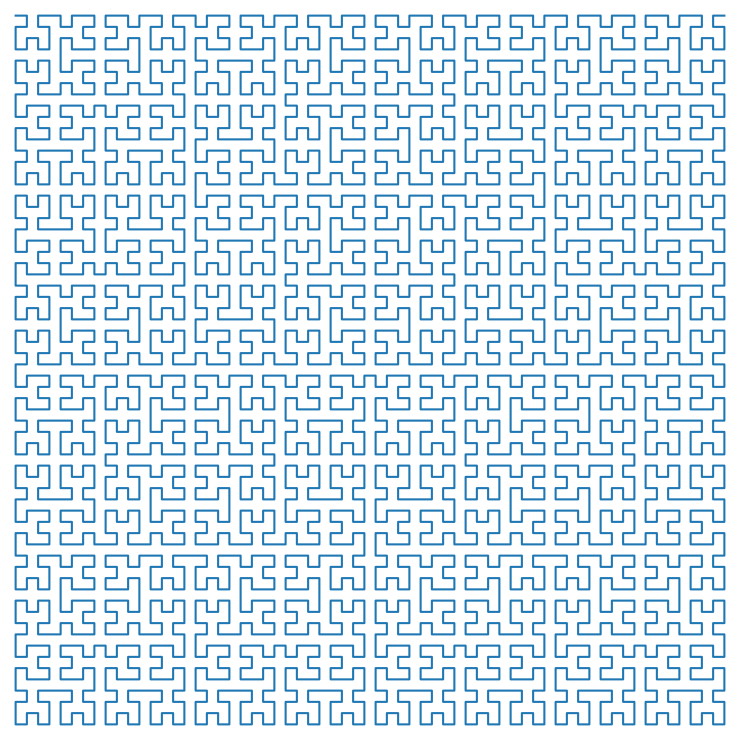

The matplotlib source for this figure:
#!/usr/bin/env python
"""
simpleHilbertCurve
dent earl, dent.earl (a) gmail dot com

**simpleHilbertCurve** is a Python script that uses matplotlib to create 
[Hilbert curve](http://en.wikipedia.org/wiki/Hilbert_curve) plots. Hilbert 
curves are space filling fractals that can be used to map a one dimensional 
set into two dimensions. Hilbert curves mostly maintain locality meaning 
that clusters in the 2D representation are most likely close together in 
the 1D scale too. Hilbert curves can be a useful way of visualy summarizing 
and comparing large time series or large linear maps (like genomic data).

"""
##############################
# Copyright (C) 2009-2011 by 
# Dent Earl (dearl@soe.ucsc.edu, dent.earl@gmail.com)
# 
# Permission is hereby granted, free of charge, to any person obtaining a copy
# of this software and associated documentation files (the "Software"), to deal
# in the Software without restriction, including without limitation the rights
# to use, copy, modify, merge, publish, distribute, sublicense, and/or sell
# copies of the Software, and to permit persons to whom the Software is
# furnished to do so, subject to the following conditions:
# 
# The above copyright notice and this permission notice shall be included in
# all copies or substantial portions of the Software.
# 
# THE SOFTWARE IS PROVIDED "AS IS", WITHOUT WARRANTY OF ANY KIND, EXPRESS OR
# IMPLIED, INCLUDING BUT NOT LIMITED TO THE WARRANTIES OF MERCHANTABILITY,
# FITNESS FOR A PARTICULAR PURPOSE AND NONINFRINGEMENT. IN NO EVENT SHALL THE
# AUTHORS OR COPYRIGHT HOLDERS BE LIABLE FOR ANY CLAIM, DAMAGES OR OTHER
# LIABILITY, WHETHER IN AN ACTION OF CONTRACT, TORT OR OTHERWISE, ARISING FROM,
# OUT OF OR IN CONNECTION WITH THE SOFTWARE OR THE USE OR OTHER DEALINGS IN
# THE SOFTWARE.
##############################
import matplotlib
matplotlib.use('Agg')
import matplotlib.backends.backend_pdf as pltBack
import matplotlib.lines as lines
import matplotlib.patches as patches
import matplotlib.pyplot as plt
import numpy
from optparse import OptionParser
import os
import sys

colorMaps = [m for m in plt.cm.datad if not m.endswith("_r")]

def initOptions(parser):
    parser.add_option('-n', '--level', dest='level', default=6,
                      type='int',
                      help=('determines the length of one side of the square by '
                            '2^LEVEL. There is a restriction that LEVEL <= 8. Using large level '
                            'values can take a long time or create enormous / resource '
                            'intensive plots. default=%default'))
    parser.add_option('--override', dest='override', default=False,
                      action='store_true',
                      help=('overrides the restrition for --level > 8. Using large level '
                            'values can take a long time or create enormous / resource '
                            'intensive plots. default=%default'))
    parser.add_option('--normalize', dest='normalize', default=False,
                      action='store_true',
                      help=('subtracts off the mean and divides by the std dev. '
                            'default=%default'))
    parser.add_option('--cmap', dest='cmap', default='binary',
                      help=('The colormap to be used. default=%default Possible values:'
                            + '%s' % ', '.join(colorMaps)))
    parser.add_option('--demo', dest='demo', default=False,
                      action='store_true',
                      help=('creates a demonstration image based on the --level parameter. '
                            'default=%default'))
    parser.add_option('--matshow', dest='matshow', default=False,
                      action='store_true',
                      help=('switches the drawing call from pcolor() to matshow(). matshow() '
                            'produces rasters whereas pcolor() can produce vectors. For pdf '
                            'or eps output pcolor() looks much crisper but at very large --level '
                            'values the image can take a long time to draw on screen. '
                            'default=%default'))
    parser.add_option('--dpi', dest='dpi', default=300,
                      type='int',
                      help='dots per inch of raster outputs, i.e. if --outFormat is all '
                      'or png. default=%default')
    parser.add_option('--outFormat', dest='outFormat', default='pdf',
                      type='string',
                      help='output format [pdf|png|eps|all]. default=%default')
    parser.add_option('--out', dest='out', default='myPlot',
                      type='string',
                      help=('path/filename where figure will be created. No '
                            'extension needed. default=%default'))

def checkOptions(options, args, parser):
    options.max = 0
    if options.level < 1:
        parser.error('--level must by greater than 0')
    if options.level > 8 and not options.override:
        parser.error('--level > 8 and --override not engaged. (2^%d)^2 is a big number.' 
                     % options.level)
    if options.cmap not in colorMaps:
        parser.error('--cmap %s not a valid option. Pick from %s' 
                     % (options.cmap, ', '.join(colorMaps)))
    if len(args) > 0:
        for a in args:
            if not os.path.exists(a):
                parser.error('File %s does not exist.\n' % a)
    if options.dpi < 72:
        parser.error('--dpi %d less than screen res, 72. Must be >= 72.' % options.dpi)
    if options.outFormat not in ('pdf', 'png', 'eps', 'all'):
        parser.error('Unrecognized output format: %s. Choose one from: pdf png eps all.' 
                     % options.outFormat)
    if (options.out.endswith('.png') or options.out.endswith('.pdf') or 
        options.out.endswith('.eps')):
        options.out = options.out[:-4]

def initImage(width, height, options):
    """
    initImage takes a width and height and returns
    both a fig and pdf object. options must contain outFormat,
    and dpi
    """
    pdf = None
    if options.outFormat == 'pdf' or options.outFormat == 'all':
        pdf = pltBack.PdfPages(options.out + '.pdf')
    fig = plt.figure(figsize=(width, height), dpi=options.dpi, facecolor='w')
    return (fig, pdf)

def establishAxis(fig, options):
    """ create one axes per chromosome
    """
    options.axLeft = 0.05
    options.axWidth = 0.9
    options.axBottom = 0.05
    options.axHeight = 0.9
    ax = fig.add_axes([options.axLeft, options.axBottom,
                       options.axWidth, options.axHeight])
    return ax

def writeImage(fig, pdf, options):
    """
    writeImage assumes options contains outFormat and dpi.
    """
    if options.outFormat == 'pdf':
        fig.savefig(pdf, format = 'pdf')
        pdf.close()
    elif options.outFormat == 'png':
        fig.savefig(options.out + '.png', format='png', dpi=options.dpi)
    elif options.outFormat == 'all':
        fig.savefig(pdf, format='pdf')
        pdf.close()
        fig.savefig(options.out + '.png', format='png', dpi=options.dpi)
        fig.savefig(options.out + '.eps', format='eps')
    elif options.outFormat == 'eps':
        fig.savefig(options.out + '.eps', format='eps')

def processFile(filename, options):
    """
    read in the input and return the corresponding matrix 
    input is two column, whitespace separated data. col1 is
    a position along the scale and col2 is a value. 
    """
    n = 1 << options.level
    m = numpy.zeros((n, n))
    x = []
    y = []
    f = open(filename, 'r')
    for lineno, line in enumerate(f, 1):
        if line.startswith('#'):
            continue
        line = line.strip()
        vals = line.split()
        if len(vals) < 2:
            continue
        if options.max < float(vals[0]):
            options.max = float(vals[0])
        x.append(float(vals[0]))
        y.append(float(vals[1]))
    x = numpy.array(x)
    y = numpy.array(y)
    if options.normalize:
        y -= numpy.average(y)
        y /= numpy.std(y)
    for i in range(0, len(x)):
        c, r = d2xy(n, int(round((n**2 - 1) * x[i] // options.max)))
        m[r][c] += y[i]
    return m

def drawData(ax, data, options):
    if options.matshow:
        plt.matshow(data, fignum=False, origin='upper', cmap=plt.get_cmap(options.cmap))
    else:
        data = data[ ::-1,:] # reverse row order
        plt.pcolor(data, cmap=plt.get_cmap(options.cmap))
    ax.set_xticks([])
    ax.set_yticks([])
    
########################################
# These functions refactored from those available at 
# wikipedia for Hilbert curves http://en.wikipedia.org/wiki/Hilbert_curve
def d2xy(n, d):
    """
    take a d value in [0, n**2 - 1] and map it to
    an x, y value (e.g. c, r).
    """
    assert(d <= n**2 - 1)
    t = d
    x = y = 0
    s = 1
    while (s < n):
        rx = 1 & (t // 2)
        ry = 1 & (t ^ rx)
        x, y = rot(s, x, y, rx, ry)
        x += s * rx
        y += s * ry
        t //= 4
        s *= 2
    return x, y
def rot(n, x, y, rx, ry):
    """
    rotate/flip a quadrant appropriately
    """
    if ry == 0:
        if rx == 1:
            x = n - 1 - x
            y = n - 1 - y
        return y, x
    return x, y
#
########################################

def genericCurve(options):
    x, y = generateVectors(options.level)
    fig, pdf = initImage(8, 8, options)
    ax = establishAxis(fig, options)
    ax.set_aspect('equal')
    plt.plot(x, y)
    ax.set_xlim([-0.5, (1 << options.level) - .5])
    ax.set_ylim([-(1 << options.level) + .5, 0.5])
    ax.set_xticks([])
    ax.set_yticks([])
    plt.box(on=False)
    writeImage(fig, pdf, options)

def hilbert(args, options):
    if len(args) > 0:
        data = processFile(args[0], options)
    else:
        data = generateDemo(options)
    fig, pdf = initImage(8, 8, options)
    ax = establishAxis(fig, options)
    ax.set_aspect('equal')
    plt.box(on=False)
    drawData(ax, data, options)
    writeImage(fig, pdf, options)

def generateVectors(level):
    """
    Given a level, this will generate x and y vectors that
    can be used to plot the hilbert curve path for that level.
    Useful for explaining HCs.
    """
    n = (1 << level)
    x = numpy.zeros(n**2, dtype=numpy.int16)
    y = numpy.zeros(n**2, dtype=numpy.int16)
    for i in range(0, n**2):
        x[i], y[i] = d2xy(n, i)
    return x, -y

def generateDemo(options):
    n = 1 << options.level
    m = numpy.zeros((n, n))
    for i in range(0, n**2):
        x, y = d2xy(n, i)
        m[y][x] = i
    return m

def main():
    usage = ('usage: %prog --max=MAX --level=LEVEL [options] inputFile\n\n'
             '%prog takes a two column input, col1 is a position long a\n'
             'scale with values in [0, MAX] and col2 is a value in (-inf, inf).\n'
             'The LEVEL determines the length of the side of the square by\n'
             '2**LEVEL. By default levels greater than 10 are disallowed, though\n'
             'this restriction may be overrided.')
    parser = OptionParser(usage=usage)
    initOptions(parser)
    options, args = parser.parse_args()
    checkOptions(options, args, parser)
    
    if len(args) == 0 and not options.demo:
        genericCurve(options)
    else:
        hilbert(args, options)

if __name__ == '__main__':
    main()
